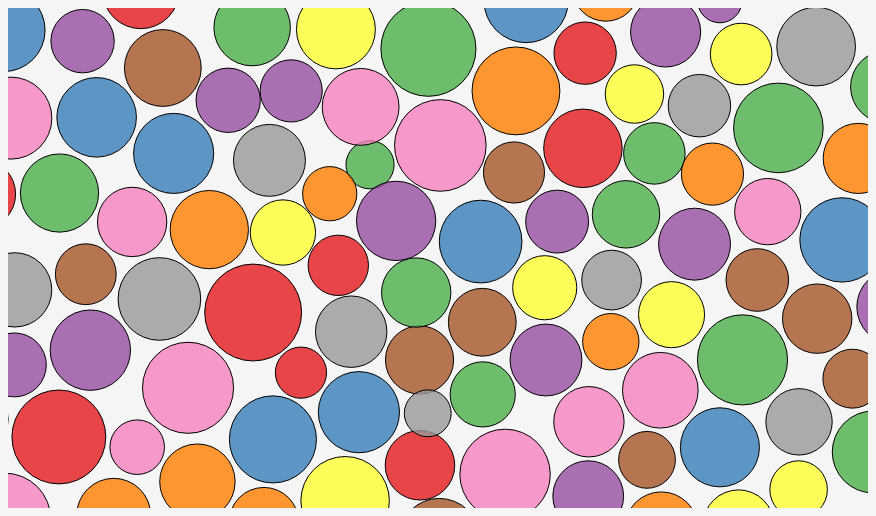
D3 v5 page, settled after 480 driven frames (8 s of simulated time); the page loaded 1 data file(s).


// ── ../static/bubble.js

// define dimensions
var svgWidth = 1000;
var svgHeight = 600;

var margin = {
  top: 20,
  right: 40,
  bottom: 80,
  left: 100
};

var width = svgWidth - margin.left - margin.right;
var height = svgHeight - margin.top - margin.bottom;

// define svg
var svg = d3
    .select("#simpleBubble")
    .append("svg")
    .attr("width", width)
    .attr("height", height)

// initial params
var yearSelect = "2019";
var filtered;

// create a tooltip
var Tooltip = d3.select("#simpleBubble")
    .append("div")
    .style("opacity", 0)
    .attr("class", "tooltip")
    .style("background-color", "white")
    .style("border", "solid")
    .style("border-width", "2px")
    .style("border-radius", "5px")
    .style("padding", "5px");

// Three functions that change the tooltip when user hover / move / leave a cell
var mouseover = function (d) {
    Tooltip
        .style("opacity", 1)
};

var mousemove = function (d) {
    Tooltip
        .html('<u>' + d.Country + '</u>' + "<br>" + " happiness score: " + parseFloat(d.Happiness_Score) + "<br>" + " Year: " + parseFloat(d.Year))
        .style("left", (d3.mouse(this)[0] + 20) + "px")
        .style("top", (d3.mouse(this)[1]) + "px")
};

var mouseleave = function (d) {
    Tooltip
        .style("opacity", 0)
};

var allData;

// import data
d3.csv("/Data/data.csv").then(function (happyData) {

    console.log(happyData)

    happyData.forEach(function (data) {
        data.Happiness_Score = +data.Happiness_Score;
        data.Year = +data.Year;
    });

    allData = happyData;

    makeGraph("#simpleBubble", allData)
});

function makeGraph(elementID, happyData) {

    // filtered data
    filtered = happyData.filter(data => (data.Year == d3.select("#year-input").property("value")));
    console.log(filtered)

    // set color scale
    var colorScore = d3.scaleOrdinal()
        .domain([0.0, 9.0])
        .range(d3.schemeSet1);

    // Size scale for happiness
    var size = d3.scaleLinear()
        .domain([0.0, 9.0])
        .range([7, 55]);  // circle will be between 7 and 55 px wide

    // What happens when a circle is dragged?
    function dragstarted(d) {
        if (!d3.event.active) simulation.alphaTarget(.03).restart();
        d.fx = d.x;
        d.fy = d.y;
    };

    function dragged(d) {
        d.fx = d3.event.x;
        d.fy = d3.event.y;
    };

    function dragended(d) {
        if (!d3.event.active) simulation.alphaTarget(.03);
        d.fx = null;
        d.fy = null;
    };

    // Features of the forces applied to the nodes:
    var simulation = d3.forceSimulation()
        .force("center", d3.forceCenter().x(width / 2).y(height / 2)) // Attraction to the center of the svg area
        .force("charge", d3.forceManyBody().strength(.1)) // Nodes are attracted one each other of value is > 0
        .force("collide", d3.forceCollide().strength(.2).radius(function (d) { return (size(d.Happiness_Score) + 3) }).iterations(1)) // Force that avoids circle overlapping

    simulation
    .nodes(filtered)
    .on("tick", function (d) {
        node
            .attr("cx", function (d) { return d.x; })
            .attr("cy", function (d) { return d.y; })
    }
    );

    var node = svg.append("g")
        .selectAll("circle")
        .data(filtered)
        .enter()
        .append("circle")
        .attr("class", "node")
        .attr("r", function (d) { return size(d.Happiness_Score) })
        .attr("cx", width / 2)
        .attr("cy", height / 2)
        .style("fill", function (d) { return colorScore(d.Happiness_Score) })
        .style("fill-opacity", 0.8)
        .attr("stroke", "black")
        .style("stroke-width", 1)
        .on("mouseover", mouseover) // What to do when hovered
        .on("mousemove", mousemove)
        .on("mouseleave", mouseleave)
        .call(d3.drag() // call specific function when circle is dragged
            .on("start", dragstarted)
            .on("drag", dragged)
            .on("end", dragended));
}

var elem = document.getElementById('year-input')
console.log(elem)
elem.addEventListener("change", onSelectChange)

function onSelectChange() {
    var value = this.value;
    console.log(value)
    var fdata = allData.filter(data => (data.Year == value));
    console.log(fdata)
    d3.select("svg").selectAll("*").remove();
    makeGraph("#simpleBubble", fdata);
};



### data: ../Data/data.csv
Year, Country, Latitude, Longitude, Happiness_Rank, Happiness_Score, Economy, Family, Health, Freedom, Trust, Generosity
2015, Afghanistan, 33.94, 67.71, 153, 3.575, 0.3198, 0.3029, 0.3034, 0.2341, 0.09719, 0.3651
2016, Afghanistan, 33.94, 67.71, 154, 3.36, 0.3823, 0.1104, 0.1734, 0.1643, 0.07112, 0.3127
2017, Afghanistan, 33.94, 67.71, 141, 3.794, 0.4015, 0.5815, 0.1807, 0.1062, 0.06116, 0.3119
2018, Afghanistan, 33.94, 67.71, 145, 3.632, 0.332, 0.537, 0.255, 0.085, 0.036, 0.191
2019, Afghanistan, 33.94, 67.71, 154, 3.203, 0.35, 0.517, 0.361, 0, 0.025, 0.158
2015, Albania, 41.15, 20.17, 95, 4.959, 0.8787, 0.8043, 0.8133, 0.3573, 0.06413, 0.1427
2016, Albania, 41.15, 20.17, 109, 4.655, 0.9553, 0.5016, 0.7301, 0.3187, 0.05301, 0.1684
2017, Albania, 41.15, 20.17, 109, 4.644, 0.9962, 0.8037, 0.7312, 0.3815, 0.03986, 0.2013
2018, Albania, 41.15, 20.17, 112, 4.586, 0.916, 0.817, 0.79, 0.419, 0.032, 0.149
2019, Albania, 41.15, 20.17, 107, 4.719, 0.947, 0.848, 0.874, 0.383, 0.027, 0.178
2015, Algeria, 28.03, 1.66, 68, 5.605, 0.9393, 1.078, 0.6177, 0.2858, 0.1738, 0.07822
2016, Algeria, 28.03, 1.66, 38, 6.355, 1.053, 0.8331, 0.618, 0.2101, 0.1616, 0.07044
2017, Algeria, 28.03, 1.66, 53, 5.872, 1.092, 1.146, 0.6176, 0.2333, 0.1461, 0.06944
2018, Algeria, 28.03, 1.66, 84, 5.295, 0.979, 1.154, 0.687, 0.077, 0.135, 0.055
2019, Algeria, 28.03, 1.66, 88, 5.211, 1.002, 1.16, 0.785, 0.086, 0.114, 0.073
2015, Angola, -11.2, 17.87, 137, 4.033, 0.7578, 0.8604, 0.1668, 0.1038, 0.07122, 0.1234
2016, Angola, -11.2, 17.87, 141, 3.866, 0.8473, 0.6637, 0.04991, 0.00589, 0.08434, 0.1207
2017, Angola, -11.2, 17.87, 140, 3.795, 0.8584, 1.104, 0.04987, 0, 0.06972, 0.09793
2018, Angola, -11.2, 17.87, 142, 3.795, 0.73, 1.125, 0.269, 0, 0.061, 0.079
2015, Argentina, -11.2, 17.87, 30, 6.574, 1.054, 1.248, 0.7872, 0.4497, 0.08484, 0.1145
2016, Argentina, -38.42, -63.62, 26, 6.65, 1.151, 1.066, 0.6971, 0.4228, 0.07296, 0.1099
2017, Argentina, -38.42, -63.62, 24, 6.599, 1.185, 1.44, 0.6951, 0.4945, 0.05974, 0.1095
2018, Argentina, -38.42, -63.62, 29, 6.388, 1.073, 1.468, 0.744, 0.57, 0.054, 0.062
2019, Argentina, -38.42, -63.62, 47, 6.086, 1.092, 1.432, 0.881, 0.471, 0.05, 0.066
2015, Armenia, 40.07, 45.04, 127, 4.35, 0.7682, 0.7771, 0.7299, 0.1985, 0.039, 0.07855
2016, Armenia, 40.07, 45.04, 121, 4.36, 0.8609, 0.6248, 0.6408, 0.1404, 0.03616, 0.07793
2017, Armenia, 40.07, 45.04, 121, 4.376, 0.9006, 1.007, 0.6375, 0.1983, 0.02667, 0.08349
2018, Armenia, 40.07, 45.04, 129, 4.321, 0.816, 0.99, 0.666, 0.26, 0.028, 0.077
2019, Armenia, 40.07, 45.04, 116, 4.559, 0.85, 1.055, 0.815, 0.283, 0.064, 0.095
2015, Australia, -25.27, 133.8, 10, 7.284, 1.334, 1.309, 0.9316, 0.6512, 0.3564, 0.4356
2016, Australia, -25.27, 133.8, 9, 7.313, 1.444, 1.105, 0.8512, 0.5684, 0.3233, 0.4741
2017, Australia, -25.27, 133.8, 10, 7.284, 1.484, 1.51, 0.8439, 0.6016, 0.3012, 0.4777
2018, Australia, -25.27, 133.8, 10, 7.272, 1.34, 1.573, 0.91, 0.647, 0.302, 0.361
2019, Australia, -25.27, 133.8, 11, 7.228, 1.372, 1.548, 1.036, 0.557, 0.29, 0.332
2015, Austria, 47.52, 14.55, 13, 7.2, 1.337, 1.297, 0.8904, 0.6243, 0.1868, 0.3309
2016, Austria, 47.52, 14.55, 12, 7.119, 1.45, 1.084, 0.8056, 0.5435, 0.2135, 0.3286
2017, Austria, 47.52, 14.55, 13, 7.006, 1.487, 1.46, 0.8153, 0.5678, 0.2211, 0.3165
2018, Austria, 47.52, 14.55, 12, 7.139, 1.341, 1.504, 0.891, 0.617, 0.224, 0.242
2019, Austria, 47.52, 14.55, 10, 7.246, 1.376, 1.475, 1.016, 0.532, 0.226, 0.244
2015, Azerbaijan, 40.14, 47.58, 80, 5.212, 1.024, 0.9379, 0.6404, 0.3703, 0.1606, 0.07799
2016, Azerbaijan, 40.14, 47.58, 81, 5.291, 1.124, 0.7604, 0.545, 0.3533, 0.1791, 0.0564
2017, Azerbaijan, 40.14, 47.58, 85, 5.234, 1.154, 1.152, 0.5408, 0.3982, 0.181, 0.04527
2018, Azerbaijan, 40.14, 47.58, 87, 5.201, 1.024, 1.161, 0.603, 0.43, 0.176, 0.031
2019, Azerbaijan, 40.14, 47.58, 90, 5.208, 1.043, 1.147, 0.769, 0.351, 0.182, 0.035
2015, Bahrain, 25.93, 50.64, 49, 5.96, 1.324, 1.216, 0.7472, 0.4549, 0.306, 0.1736
2016, Bahrain, 25.93, 50.64, 42, 6.218, 1.44, 0.944, 0.657, 0.4738, 0.2577, 0.1715
2017, Bahrain, 25.93, 50.64, 41, 6.087, 1.488, 1.323, 0.6531, 0.5367, 0.257, 0.1727
2018, Bahrain, 25.93, 50.64, 43, 6.105, 1.338, 1.366, 0.698, 0.594, 0.123, 0.243
2019, Bahrain, 25.93, 50.64, 37, 6.199, 1.362, 1.368, 0.871, 0.536, 0.11, 0.255
2015, Bangladesh, 23.68, 90.36, 109, 4.694, 0.3975, 0.4311, 0.6016, 0.4082, 0.1257, 0.2122
2016, Bangladesh, 23.68, 90.36, 110, 4.643, 0.5418, 0.2475, 0.5299, 0.3978, 0.1258, 0.1913
2017, Bangladesh, 23.68, 90.36, 110, 4.608, 0.5867, 0.7351, 0.5332, 0.4784, 0.1237, 0.1723
2018, Bangladesh, 23.68, 90.36, 115, 4.5, 0.532, 0.85, 0.579, 0.58, 0.144, 0.153
2019, Bangladesh, 23.68, 90.36, 125, 4.456, 0.562, 0.928, 0.723, 0.527, 0.143, 0.166
2015, Belarus, 53.71, 27.95, 59, 5.813, 1.032, 1.233, 0.7361, 0.3794, 0.1909, 0.1105
2016, Belarus, 53.71, 27.95, 61, 5.802, 1.131, 1.05, 0.631, 0.2909, 0.1746, 0.1394
2017, Belarus, 53.71, 27.95, 67, 5.569, 1.157, 1.445, 0.6377, 0.2954, 0.1563, 0.1551
2018, Belarus, 53.71, 27.95, 73, 5.483, 1.039, 1.498, 0.7, 0.307, 0.154, 0.101
2019, Belarus, 53.71, 27.95, 81, 5.323, 1.067, 1.465, 0.789, 0.235, 0.142, 0.094
2015, Belgium, 50.5, 4.47, 19, 6.937, 1.308, 1.286, 0.8967, 0.5845, 0.2254, 0.2225
... 722 more rows